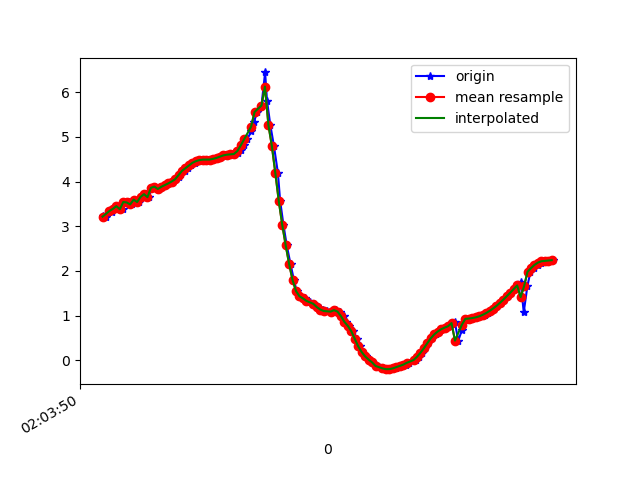

The data file committed next to this chart (first rows):
1617847430640, 543074212287448, 3.2205327, -2.4887648, 8.914832
1617847430659, 543074231518218, 3.207, -2.465, 8.926
1617847430681, 543074250748988, 3.354, -2.445, 8.878
1617847430697, 543074269979758, 3.328, -2.39, 8.903
1617847430717, 543074289210528, 3.389, -2.515, 8.845
1617847430736, 543074308441298, 3.449, -2.471, 8.834
1617847430756, 543074327672068, 3.38, -2.518, 8.847
1617847430773, 543074346902838, 3.541, -2.54, 8.778
1617847430792, 543074366133608, 3.531, -2.52, 8.788
1617847430811, 543074385364378, 3.487, -2.64, 8.77
1617847430830, 543074404595148, 3.594, -2.607, 8.736
1617847430849, 543074423825918, 3.541, -2.61, 8.757
1617847430868, 543074443056688, 3.654, -2.782, 8.657
1617847430889, 543074462287458, 3.717, -2.749, 8.641
1617847430907, 543074481518228, 3.649, -2.746, 8.671
1617847430925, 543074500748998, 3.859, -2.777, 8.569
1617847430946, 543074519979768, 3.886, -2.724, 8.574
1617847430967, 543074539210538, 3.832, -2.753, 8.589
1617847430983, 543074558441308, 3.882, -2.781, 8.558
1617847431002, 543074577672078, 3.92, -2.807, 8.532
1617847431025, 543074596902848, 3.957, -2.81, 8.514
1617847431044, 543074616133618, 4, -2.793, 8.499
1617847431063, 543074635364388, 4.051, -2.768, 8.483
1617847431081, 543074654595158, 4.112, -2.749, 8.461
1617847431097, 543074673825928, 4.177, -2.741, 8.431
1617847431116, 543074693056698, 4.239, -2.743, 8.4
1617847431135, 543074712287468, 4.299, -2.749, 8.367
1617847431154, 543074731518238, 4.363, -2.766, 8.328
1617847431173, 543074750749008, 4.418, -2.792, 8.29
1617847431199, 543074769979778, 4.456, -2.831, 8.257
1617847431212, 543074789210548, 4.479, -2.878, 8.227
1617847431230, 543074808441318, 4.49, -2.916, 8.208
1617847431251, 543074827672088, 4.492, -2.925, 8.204
1617847431275, 543074846902858, 4.492, -2.907, 8.211
1617847431289, 543074866133628, 4.507, -2.888, 8.209
1617847431306, 543074885364398, 4.53, -2.911, 8.188
1617847431325, 543074904595168, 4.557, -2.984, 8.147
1617847431348, 543074923825938, 4.586, -3.088, 8.092
1617847431363, 543074943056708, 4.6, -3.194, 8.042
1617847431382, 543074962287478, 4.607, -3.324, 7.986
1617847431406, 543074981518248, 4.615, -3.481, 7.913
1617847431426, 543075000749018, 4.647, -3.652, 7.817
1617847431439, 543075019979788, 4.712, -3.735, 7.739
1617847431459, 543075039210558, 4.808, -3.728, 7.683
1617847431477, 543075058441328, 4.946, -3.782, 7.568
1617847431502, 543075077672098, 5.123, -4.075, 7.293
1617847431516, 543075096902868, 5.336, -4.672, 6.763
1617847431536, 543075116133638, 5.557, -5.438, 5.966
1617847431560, 543075135364408, 5.701, -6.268, 4.925
1617847431581, 543075154595178, 6.441, -6.548, 3.417
1617847431592, 543075173949427, 5.809, -7.639, 1.985
1617847431611, 543075193180197, 5.269, -8.26, 0.2269
1617847431632, 543075212410967, 4.796, -8.4, -1.571
1617847431655, 543075231641737, 4.194, -8.359, -2.929
1617847431668, 543075250872507, 3.567, -8.427, -3.508
1617847431687, 543075270103277, 3.034, -8.599, -3.59
1617847431706, 543075289334047, 2.576, -8.77, -3.535
1617847431728, 543075308564817, 2.155, -8.84, -3.641
1617847431748, 543075327795587, 1.791, -8.805, -3.913
1617847431764, 543075347026357, 1.548, -8.791, -4.044
1617847431785, 543075366257127, 1.431, -8.896, -3.854
... 76 more rows
